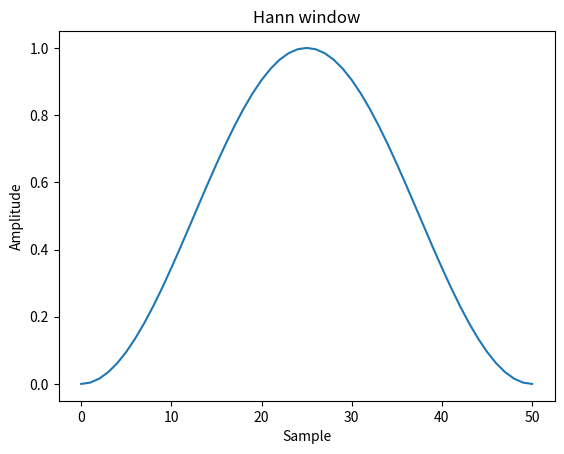
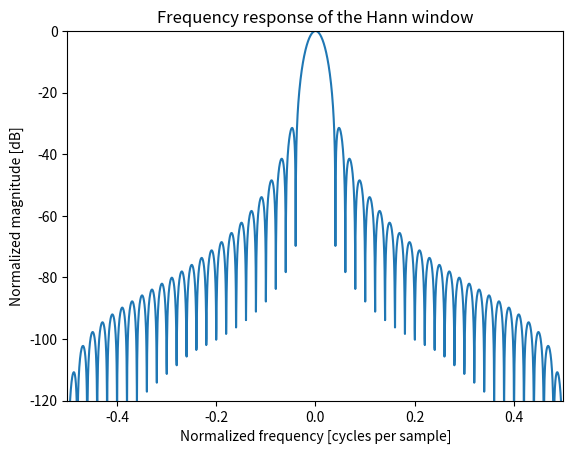

These charts were generated, in order, by the following Python code:
import numpy as np
from scipy import signal
from scipy.fft import fft, fftshift
import matplotlib.pyplot as plt

window = signal.windows.hann(51)
plt.plot(window)
plt.title("Hann window")
plt.ylabel("Amplitude")
plt.xlabel("Sample")

plt.figure()
A = fft(window, 2048) / (len(window)/2.0)
freq = np.linspace(-0.5, 0.5, len(A))
response = np.abs(fftshift(A / abs(A).max()))
response = 20 * np.log10(np.maximum(response, 1e-10))
plt.plot(freq, response)
plt.axis([-0.5, 0.5, -120, 0])
plt.title("Frequency response of the Hann window")
plt.ylabel("Normalized magnitude [dB]")
plt.xlabel("Normalized frequency [cycles per sample]")